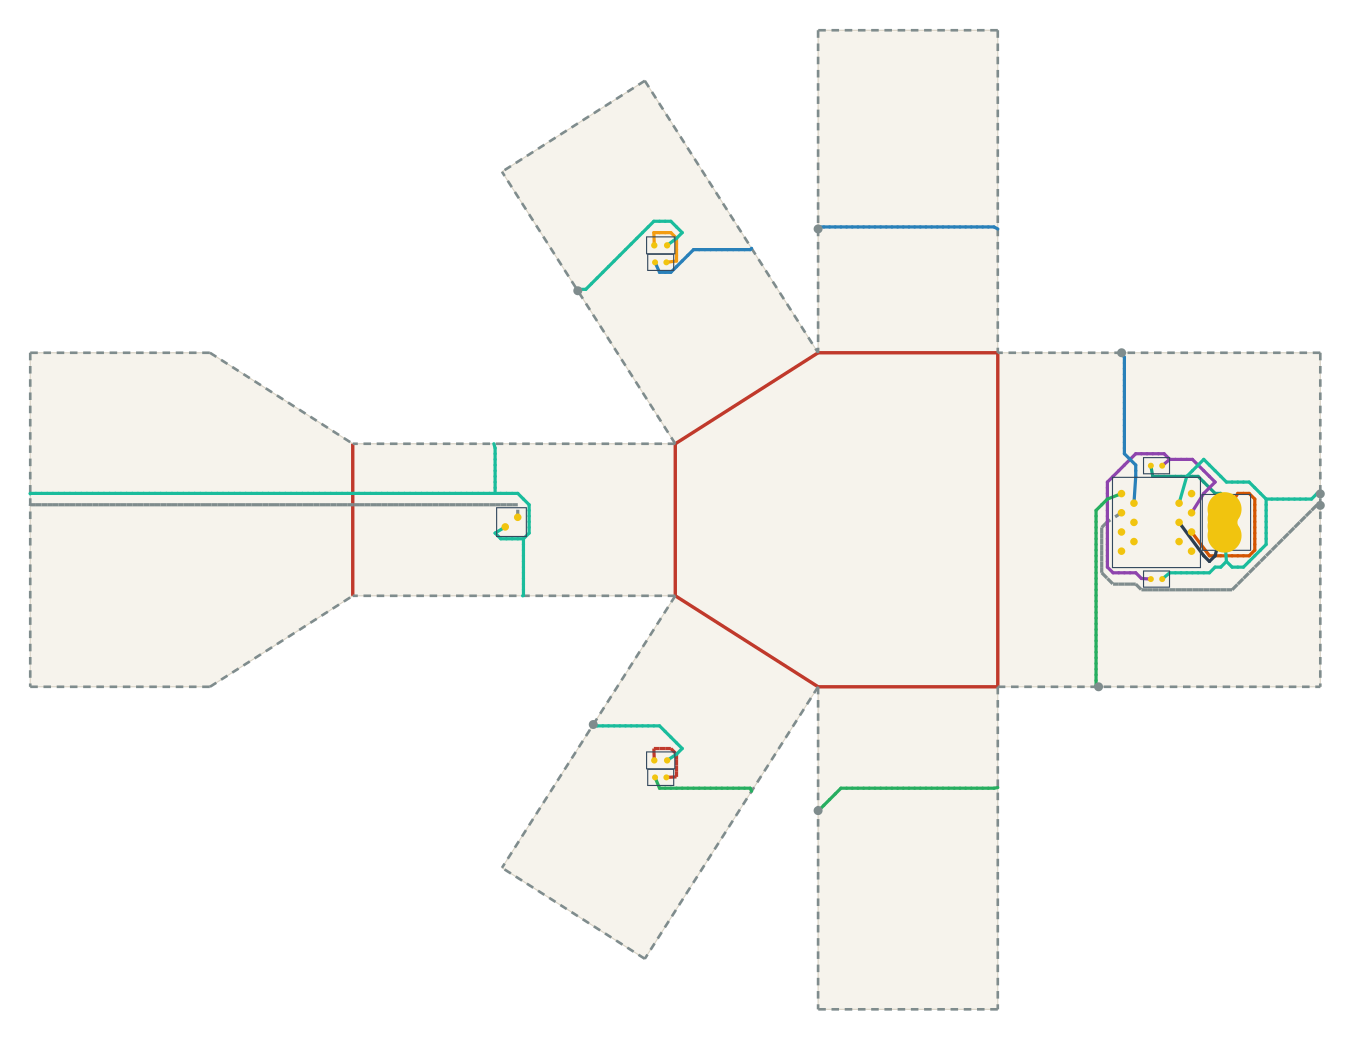

The file beside this chart, header and first rows:
net, connected, length_mm, segment_count, panel_sequence, fold_sequence, crossing_kind, crossing_fold_id, crossing_theta_deg, crossing_predicted_strain, crossing_x_mm, crossing_y_mm
VBUS, 1, 27.03, 14, 0, , , , , , , 
V5, 1, 82.87, 45, 0, , , , , , , 
USB_DM, 1, 46.89, 22, 0, , , , , , , 
USB_DP, 1, 23.31, 4, 0, , , , , , , 
DRV1, 1, 133.5, 84, 0 1 5, S0 S5, seam, 0, 90.0, 0.2238, 26.67, 0.0
DRV1, 1, 133.5, 84, 0 1 5, S0 S5, seam, 5, 32.5, 0.08083, -47.54, -32.76
LEDA1, 1, 18.45, 10, 5, , , , , , , 
DRV2, 1, 119.3, 72, 0 2 6, S1 S7, seam, 1, 90.0, 0.2238, 32.76, 88.38
DRV2, 1, 119.3, 72, 0 2 6, S1 S7, seam, 7, 32.5, 0.08083, -47.54, 121.1
LEDA2, 1, 18.69, 10, 6, , , , , , , 
IO1, 1, 220.1, 136, 0 4 7, S2 C6, seam, 2, 90.0, 0.2238, 85.33, 48.0
IO1, 1, 220.1, 136, 0 4 7, S2 C6, crease, 6, 90.0, 0.2238, -170.7, 48.06
GND, 1, 356.3, 209, 0 4 7 5 7 5 7 6 7 6, S2 C6 S10 S9, seam, 2, 90.0, 0.2238, 85.33, 51.05
GND, 1, 356.3, 209, 0 4 7 5 7 5 7 6 7 6, S2 C6 S10 S9, crease, 6, 90.0, 0.2238, -170.7, 51.15
GND, 1, 356.3, 209, 0 4 7 5 7 5 7 6 7 6, S2 C6 S10 S9, seam, 10, 57.5, 0.143, -107, -9.98
GND, 1, 356.3, 209, 0 4 7 5 7 5 7 6 7 6, S2 C6 S10 S9, seam, 9, 57.5, 0.143, -111.1, 104.8
